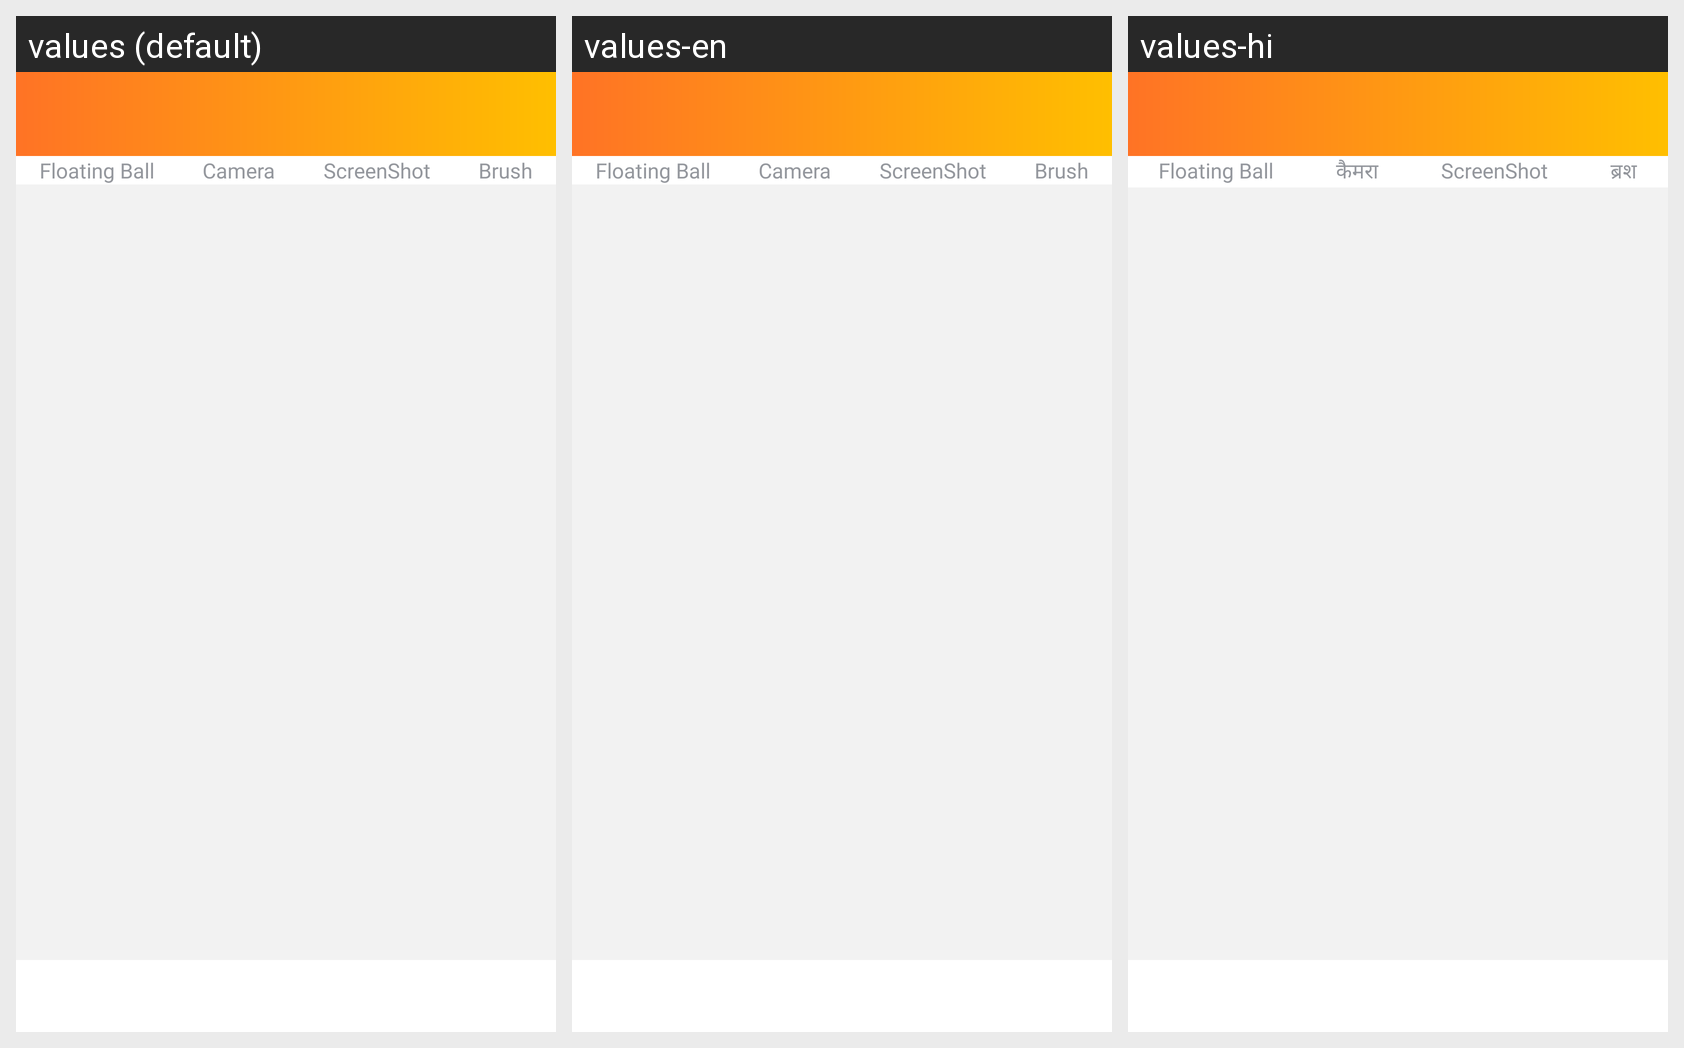

The same Android screen rendered under several of its app's locales, left to right. List the strings drawn on it with the default value and each locale's translation.
Android screen res/layout/app_bar_main.xml rendered under 3 locales, left to right: values (default), values-en, values-hi. Device: Nexus 5 (rendered at 1080×1920; each locale shown at half size, 540×960, under a caption strip naming it); theme Theme.ScreenRecorderV2.NoActionBar.Overlay.
Other locales in the repository, not shown: values-ar, values-es, values-fr, values-ja, values-ko, values-pt, values-ru, values-tr, values-vi.
Strings drawn on this screen, with the default value and each locale's value (text and hints the layout hard-codes, and strings that could not be matched under every locale, appear in the picture but are not listed):

floating_ball
  values: Floating Ball
  values-en: Floating Ball  [not translated; the default value is used]
  values-hi: Floating Ball  [not translated; the default value is used]

camera
  values: Camera
  values-en: Camera
  values-hi: कैमरा

screenshot
  values: ScreenShot
  values-en: ScreenShot  [not translated; the default value is used]
  values-hi: ScreenShot  [not translated; the default value is used]

brush
  values: Brush
  values-en: Brush
  values-hi: ब्रश
